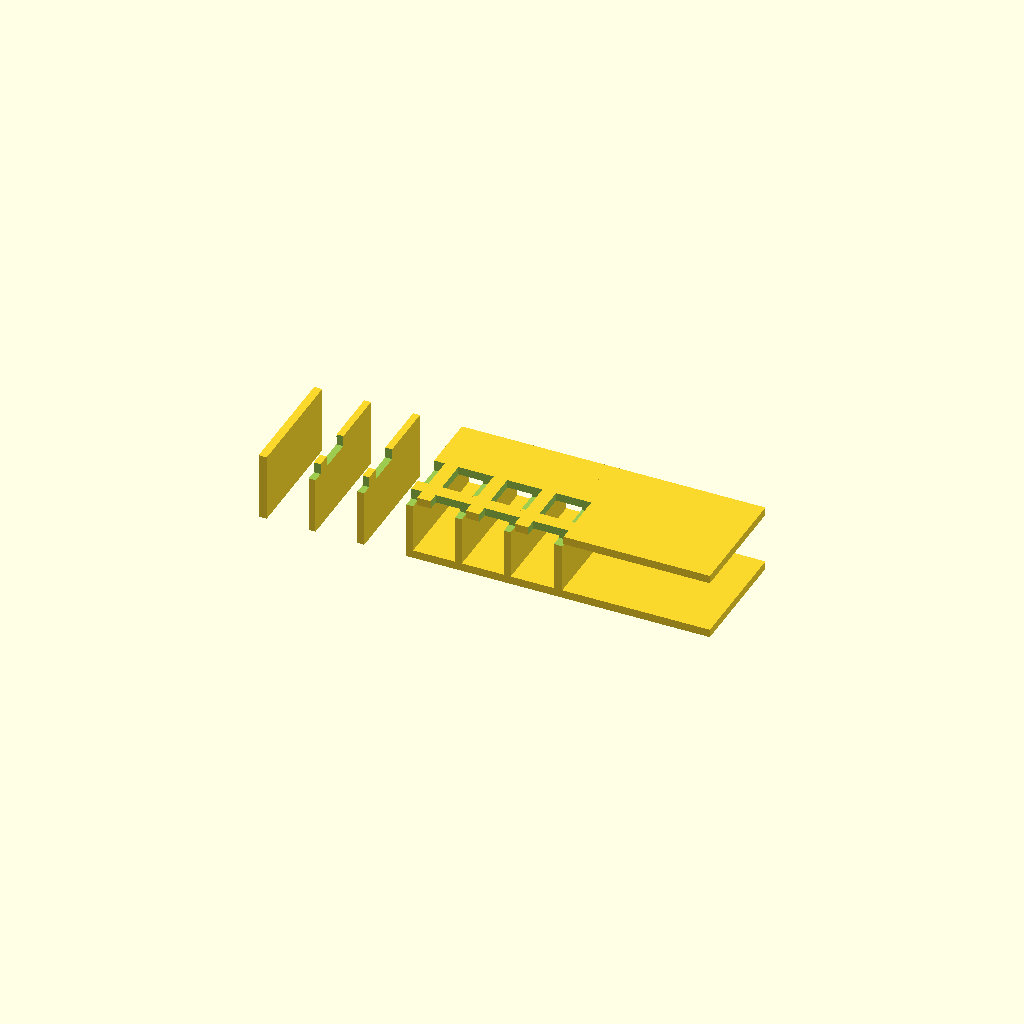
Cell 1 — every parameter at its default value.
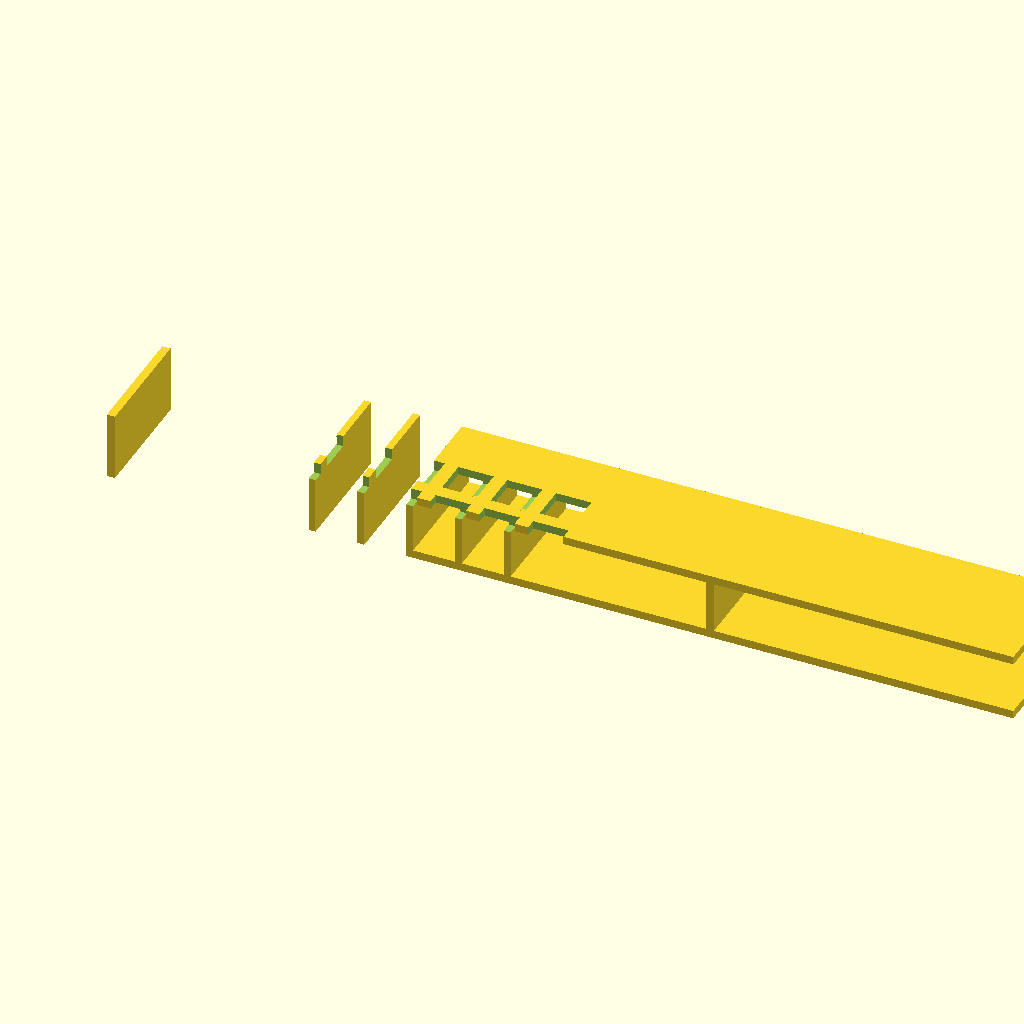
Cell 2 — plate_x set to 224, the other parameters unchanged.
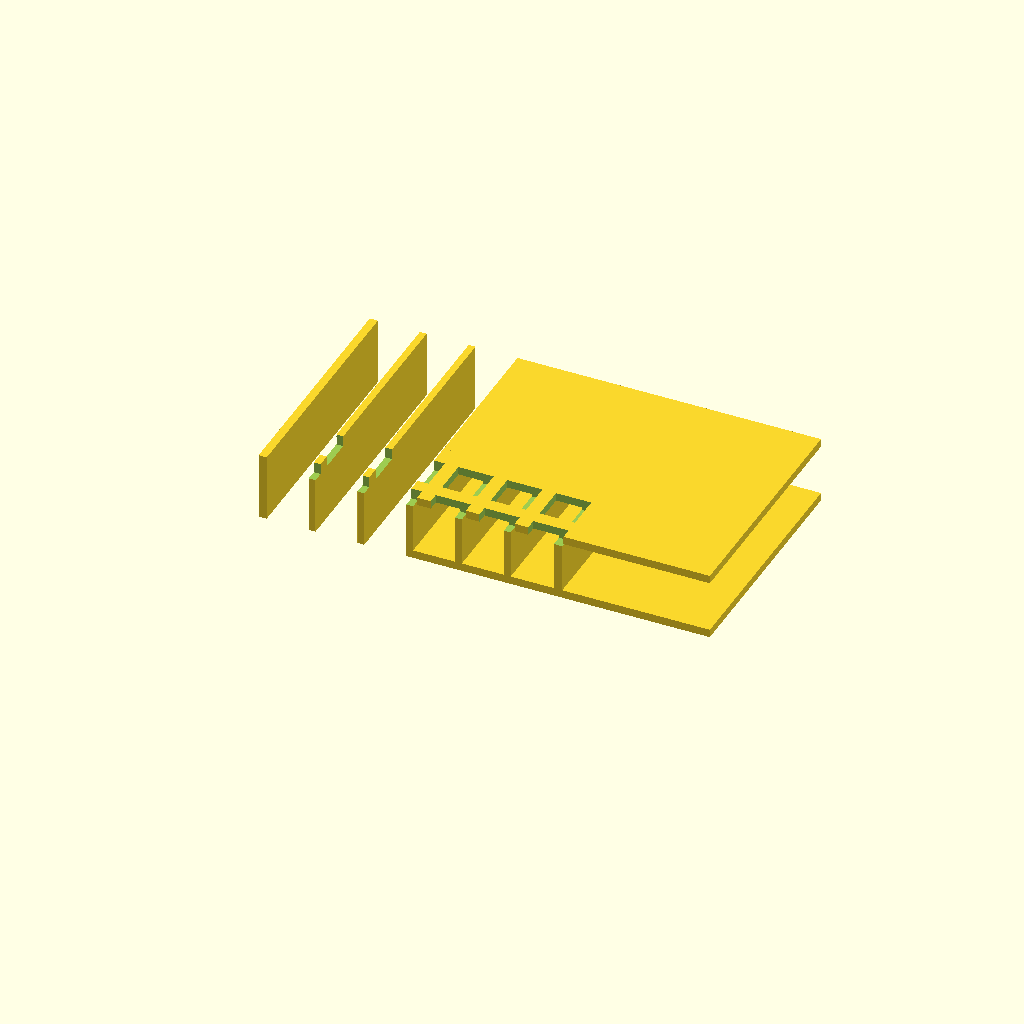
Cell 3: the same model with plate_y = 88.
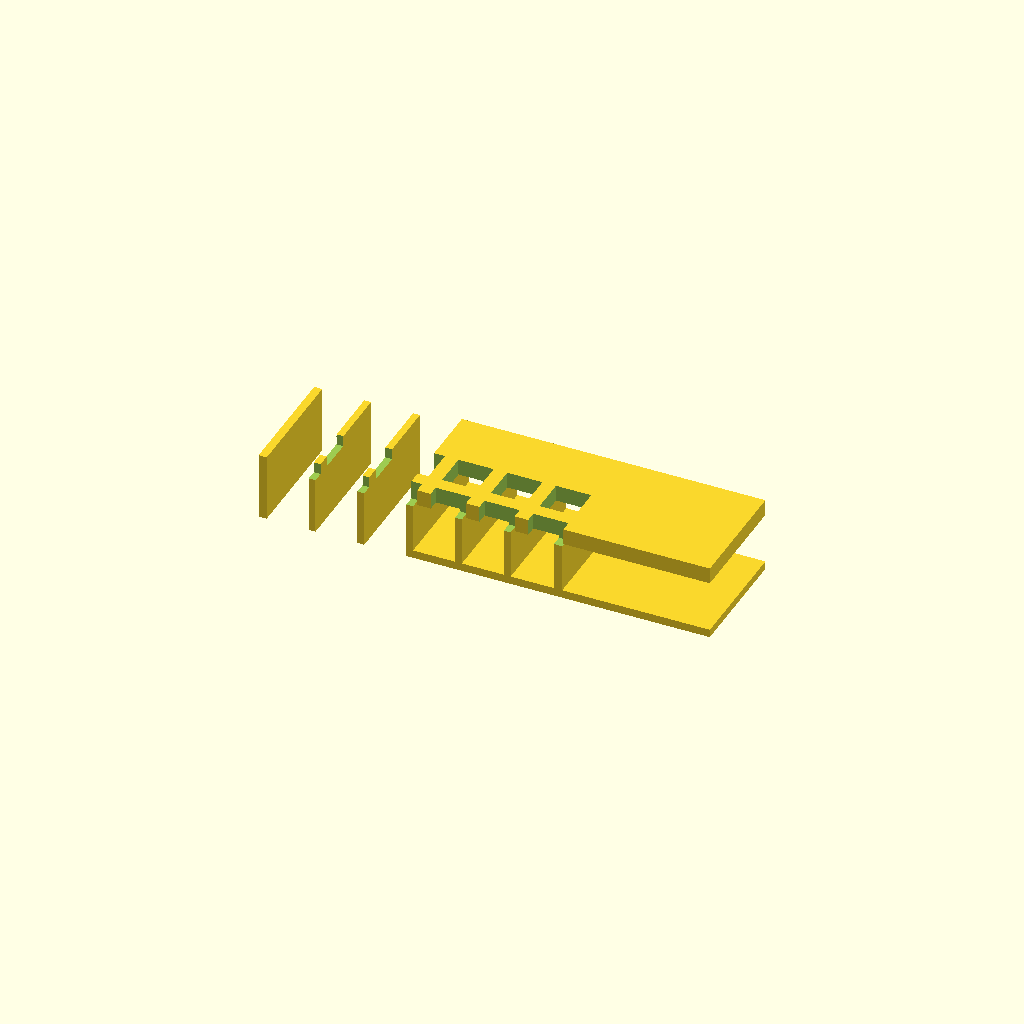
Cell 4: deck_t = 6 (everything else at default).
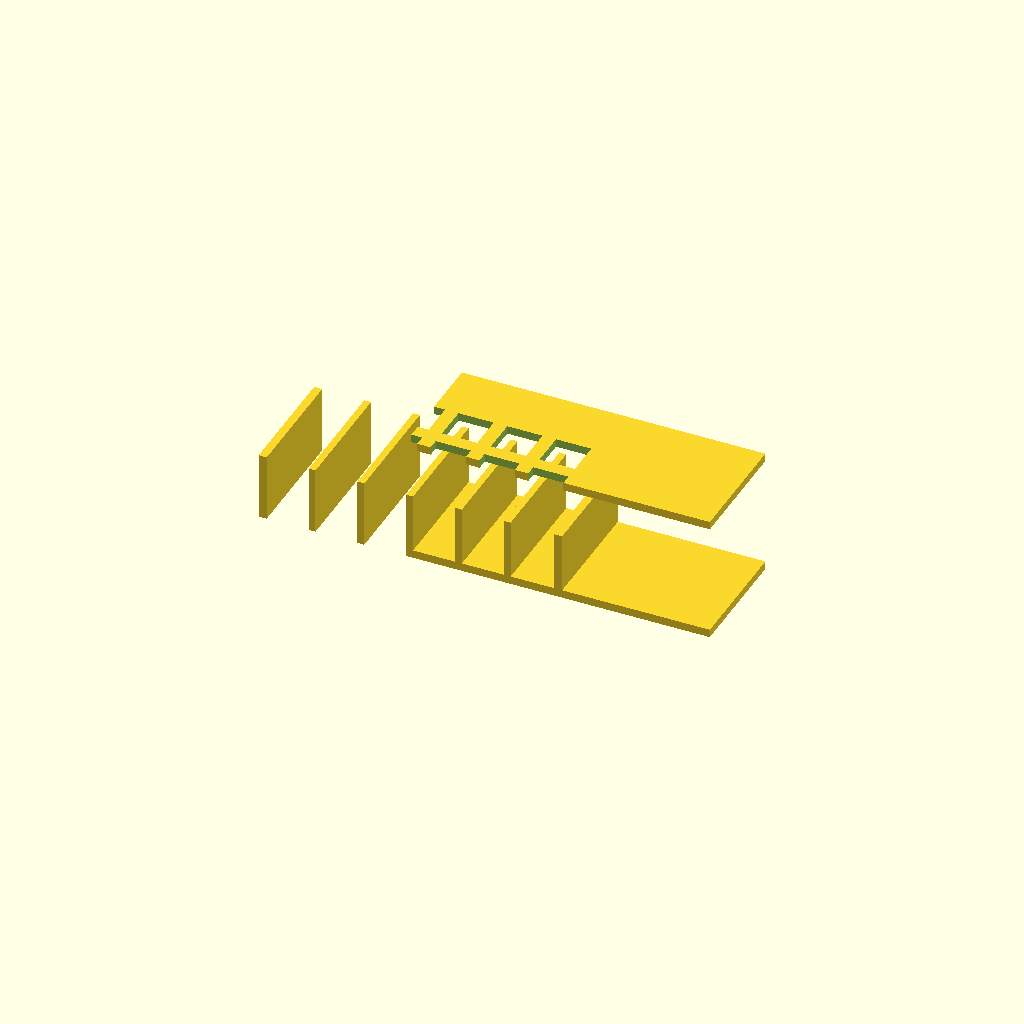
Cell 5: the same model with deck_z = 44.
All cells are drawn from one camera (rotation 55°, 0°, 25°, orthographic, colour scheme Cornfield), so only the parameter changes between them.
Source of the model, bench/heldout/harness/bench/results/r4-qwen38-scadfix/code/tiiny_Qwen_Qwen3.8-27B/cuvette_rack_2x6_s2_a1.scad:
// 12-cuvette rack, printed standing on its base (z = 0 to 25)
// All dimensions in mm, measured with calipers.

// --- Plate dimensions (base & deck) ---
plate_x = 112;   // X extent of base and deck plates
plate_y = 44;    // Y extent of base and deck plates
base_t  = 3;     // base plate thickness (z 0..3)
deck_t  = 3;     // deck plate thickness (z 22..25)
deck_z  = 22;    // bottom of deck plate
total_h = 25;    // overall height of the rack

// --- Wall / rib dimensions ---
end_wall_t  = 3;    // thickness of the two end walls (along X)
rib_t       = 2.5;  // thickness of the five internal ribs (along X)
rib_x       = [-36, -18, 0, 18, 36]; // X centres of the five ribs

// --- Cuvette through-holes in the deck ---
hole_size = 13;    // 13 x 13 mm square through-holes
hole_pitch = 18;   // 18 mm centre-to-centre in both X and Y
hole_rows  = 2;    // rows along Y
hole_cols  = 6;    // columns along X

$fn = 64;

// ---------------------------------------------------------------------------
// Base plate (z 0..3), centred on origin in X and Y
// ---------------------------------------------------------------------------
module base_plate() {
    translate([0, 0, 0])
        cube([plate_x, plate_y, base_t], center = [true, true, false]);
}

// ---------------------------------------------------------------------------
// Deck plate (z 22..25), centred on origin in X and Y
// ---------------------------------------------------------------------------
module deck_plate() {
    translate([0, 0, deck_z])
        cube([plate_x, plate_y, deck_t], center = [true, true, false]);
}

// ---------------------------------------------------------------------------
// Seven upright walls, full height (z 0..25), full Y depth
// ---------------------------------------------------------------------------
module walls() { union() {
    // Two 3 mm end walls flush with the short ends
    for (sx = [-1, 1]) {
        x_c = sx * (plate_x / 2 - end_wall_t / 2);
        translate([x_c, 0, 0])
            cube([end_wall_t, plate_y, total_h], center = [true, true, false]);
    }
    // Five 2.5 mm internal ribs at the given X centres
    for (x_c = rib_x) {
        translate([x_c, 0, 0])
            cube([rib_t, plate_y, total_h], center = [true, true, false]);
    }
} }

// ---------------------------------------------------------------------------
// 12 square through-holes in the deck (2 rows x 6 cols, 18 mm pitch)
// Each cutter extends 1 mm past the top and bottom faces of the deck.
// ---------------------------------------------------------------------------
module hole_cutters() { union() {
    for (i = [0 : hole_rows - 1]) {
        y_c = (i - (hole_rows - 1) / 2) * hole_pitch;
        for (j = [0 : hole_cols - 1]) {
            x_c = (j - (hole_cols - 1) / 2) * hole_pitch;
            translate([x_c, y_c, deck_z - 1])
                cube([hole_size, hole_size, deck_t + 2], center = [true, true, false]);
        }
    }
} }

// ---------------------------------------------------------------------------
// Assemble the rack
// ---------------------------------------------------------------------------
difference() {
    union() {
        base_plate();
        deck_plate();
        walls();
    }
    hole_cutters();
}
Customizer parameters (derived from the source; name, type, default, range or options):
plate_x: number, default 112
plate_y: number, default 44
base_t: number, default 3
deck_t: number, default 3
deck_z: number, default 22
total_h: number, default 25
end_wall_t: number, default 3
rib_t: number, default 2.5
hole_size: number, default 13
hole_pitch: number, default 18
hole_rows: number, default 2
hole_cols: number, default 6
